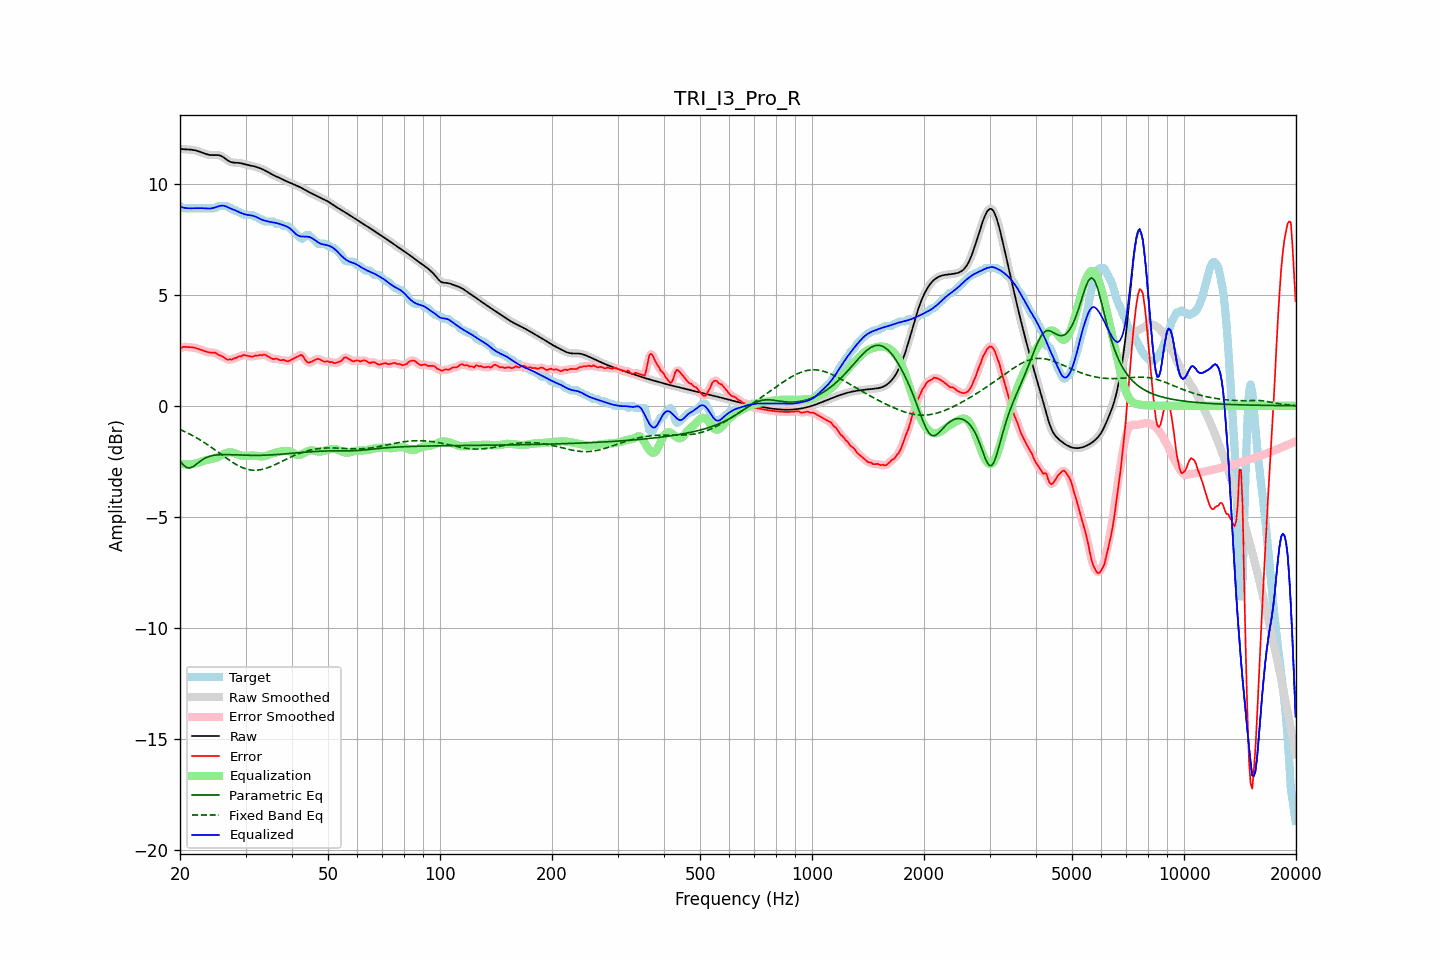

Values plotted in this chart, from the file beside it:
frequency, raw, error, smoothed, error_smoothed, equalization, parametric_eq, fixed_band_eq, equalized_raw, equalized_smoothed, target
20.00, 11.58, 2.58, 11.58, 2.58, -2.60, -2.48, -1.07, 8.98, 8.98, 9.00
20.20, 11.57, 2.62, 11.57, 2.62, -2.62, -2.57, -1.10, 8.95, 8.95, 8.95
20.40, 11.56, 2.66, 11.56, 2.64, -2.63, -2.66, -1.13, 8.93, 8.93, 8.90
20.61, 11.55, 2.65, 11.55, 2.66, -2.64, -2.72, -1.17, 8.91, 8.91, 8.90
20.81, 11.55, 2.65, 11.55, 2.65, -2.65, -2.78, -1.20, 8.90, 8.90, 8.90
21.02, 11.55, 2.65, 11.55, 2.65, -2.65, -2.79, -1.24, 8.90, 8.90, 8.90
21.23, 11.54, 2.64, 11.54, 2.64, -2.65, -2.80, -1.27, 8.90, 8.90, 8.90
21.44, 11.54, 2.64, 11.54, 2.64, -2.64, -2.78, -1.31, 8.90, 8.90, 8.90
21.66, 11.53, 2.63, 11.53, 2.63, -2.63, -2.75, -1.35, 8.90, 8.90, 8.90
21.87, 11.51, 2.61, 11.51, 2.61, -2.61, -2.69, -1.39, 8.90, 8.90, 8.90
22.09, 11.50, 2.60, 11.50, 2.60, -2.59, -2.64, -1.43, 8.90, 8.90, 8.90
22.31, 11.47, 2.58, 11.47, 2.58, -2.57, -2.58, -1.47, 8.90, 8.90, 8.90
22.54, 11.45, 2.55, 11.45, 2.55, -2.55, -2.53, -1.52, 8.90, 8.90, 8.90
22.76, 11.43, 2.53, 11.42, 2.53, -2.52, -2.48, -1.56, 8.90, 8.90, 8.90
22.99, 11.40, 2.50, 11.40, 2.50, -2.50, -2.43, -1.61, 8.90, 8.90, 8.90
23.22, 11.37, 2.47, 11.37, 2.47, -2.47, -2.38, -1.65, 8.90, 8.90, 8.90
23.45, 11.34, 2.44, 11.34, 2.44, -2.45, -2.34, -1.70, 8.89, 8.89, 8.90
23.69, 11.32, 2.42, 11.32, 2.42, -2.44, -2.32, -1.75, 8.89, 8.89, 8.90
23.92, 11.31, 2.41, 11.31, 2.41, -2.42, -2.29, -1.80, 8.88, 8.88, 8.90
24.16, 11.29, 2.40, 11.30, 2.40, -2.41, -2.27, -1.85, 8.89, 8.89, 8.90
24.40, 11.29, 2.39, 11.29, 2.40, -2.39, -2.25, -1.90, 8.90, 8.90, 8.90
24.65, 11.29, 2.39, 11.29, 2.39, -2.38, -2.23, -1.95, 8.92, 8.92, 8.90
24.89, 11.29, 2.39, 11.29, 2.37, -2.36, -2.22, -2.00, 8.94, 8.94, 8.90
25.14, 11.29, 2.33, 11.29, 2.34, -2.33, -2.21, -2.05, 8.96, 8.96, 8.96
25.39, 11.29, 2.29, 11.29, 2.30, -2.30, -2.21, -2.11, 8.99, 8.99, 9.00
25.65, 11.27, 2.27, 11.27, 2.26, -2.26, -2.20, -2.16, 9.01, 9.01, 9.00
25.91, 11.24, 2.24, 11.24, 2.23, -2.22, -2.20, -2.21, 9.02, 9.01, 9.00
26.16, 11.20, 2.20, 11.19, 2.19, -2.18, -2.20, -2.26, 9.01, 9.01, 9.00
26.43, 11.14, 2.14, 11.14, 2.14, -2.15, -2.20, -2.32, 9.00, 9.00, 9.00
26.69, 11.09, 2.09, 11.09, 2.11, -2.12, -2.20, -2.37, 8.97, 8.97, 9.00
26.96, 11.04, 2.08, 11.04, 2.08, -2.10, -2.20, -2.42, 8.93, 8.94, 8.96
27.23, 11.00, 2.10, 11.00, 2.08, -2.10, -2.20, -2.47, 8.90, 8.90, 8.90
27.50, 10.97, 2.07, 10.97, 2.10, -2.10, -2.21, -2.52, 8.87, 8.87, 8.90
27.77, 10.96, 2.11, 10.96, 2.11, -2.11, -2.21, -2.56, 8.85, 8.85, 8.84
28.05, 10.95, 2.15, 10.95, 2.13, -2.13, -2.21, -2.61, 8.82, 8.82, 8.80
28.33, 10.95, 2.15, 10.95, 2.17, -2.16, -2.22, -2.65, 8.78, 8.78, 8.80
28.62, 10.94, 2.20, 10.94, 2.19, -2.19, -2.22, -2.69, 8.75, 8.75, 8.75
28.90, 10.94, 2.24, 10.93, 2.22, -2.22, -2.22, -2.73, 8.72, 8.72, 8.70
29.19, 10.92, 2.22, 10.92, 2.25, -2.24, -2.22, -2.76, 8.68, 8.68, 8.70
29.48, 10.91, 2.28, 10.91, 2.27, -2.25, -2.23, -2.79, 8.66, 8.66, 8.63
29.78, 10.89, 2.29, 10.89, 2.27, -2.26, -2.23, -2.82, 8.63, 8.63, 8.60
30.08, 10.87, 2.27, 10.87, 2.27, -2.25, -2.23, -2.84, 8.61, 8.61, 8.60
30.38, 10.85, 2.25, 10.85, 2.25, -2.25, -2.23, -2.86, 8.60, 8.60, 8.60
30.68, 10.84, 2.24, 10.84, 2.23, -2.25, -2.23, -2.88, 8.59, 8.59, 8.60
30.99, 10.82, 2.22, 10.82, 2.22, -2.24, -2.23, -2.89, 8.58, 8.58, 8.60
31.30, 10.80, 2.20, 10.80, 2.22, -2.24, -2.24, -2.90, 8.56, 8.56, 8.60
31.61, 10.79, 2.24, 10.79, 2.23, -2.24, -2.24, -2.90, 8.54, 8.54, 8.55
31.93, 10.77, 2.27, 10.77, 2.25, -2.25, -2.24, -2.90, 8.52, 8.52, 8.50
32.24, 10.74, 2.25, 10.74, 2.27, -2.26, -2.23, -2.90, 8.48, 8.48, 8.50
32.57, 10.72, 2.27, 10.72, 2.27, -2.27, -2.23, -2.89, 8.45, 8.45, 8.45
32.89, 10.69, 2.29, 10.69, 2.28, -2.28, -2.23, -2.88, 8.41, 8.41, 8.40
33.22, 10.66, 2.27, 10.66, 2.29, -2.28, -2.23, -2.87, 8.38, 8.38, 8.40
33.55, 10.63, 2.30, 10.63, 2.29, -2.27, -2.23, -2.85, 8.36, 8.36, 8.33
33.89, 10.59, 2.29, 10.59, 2.28, -2.26, -2.22, -2.83, 8.34, 8.34, 8.30
34.23, 10.55, 2.25, 10.55, 2.26, -2.24, -2.22, -2.81, 8.32, 8.32, 8.30
34.57, 10.51, 2.21, 10.51, 2.22, -2.21, -2.22, -2.78, 8.30, 8.30, 8.30
34.92, 10.47, 2.17, 10.47, 2.17, -2.19, -2.21, -2.75, 8.28, 8.28, 8.30
35.27, 10.43, 2.13, 10.43, 2.13, -2.16, -2.21, -2.72, 8.27, 8.27, 8.30
35.62, 10.40, 2.10, 10.40, 2.12, -2.14, -2.21, -2.69, 8.26, 8.26, 8.30
35.97, 10.36, 2.12, 10.36, 2.11, -2.11, -2.20, -2.66, 8.25, 8.25, 8.24
... 635 more rows
